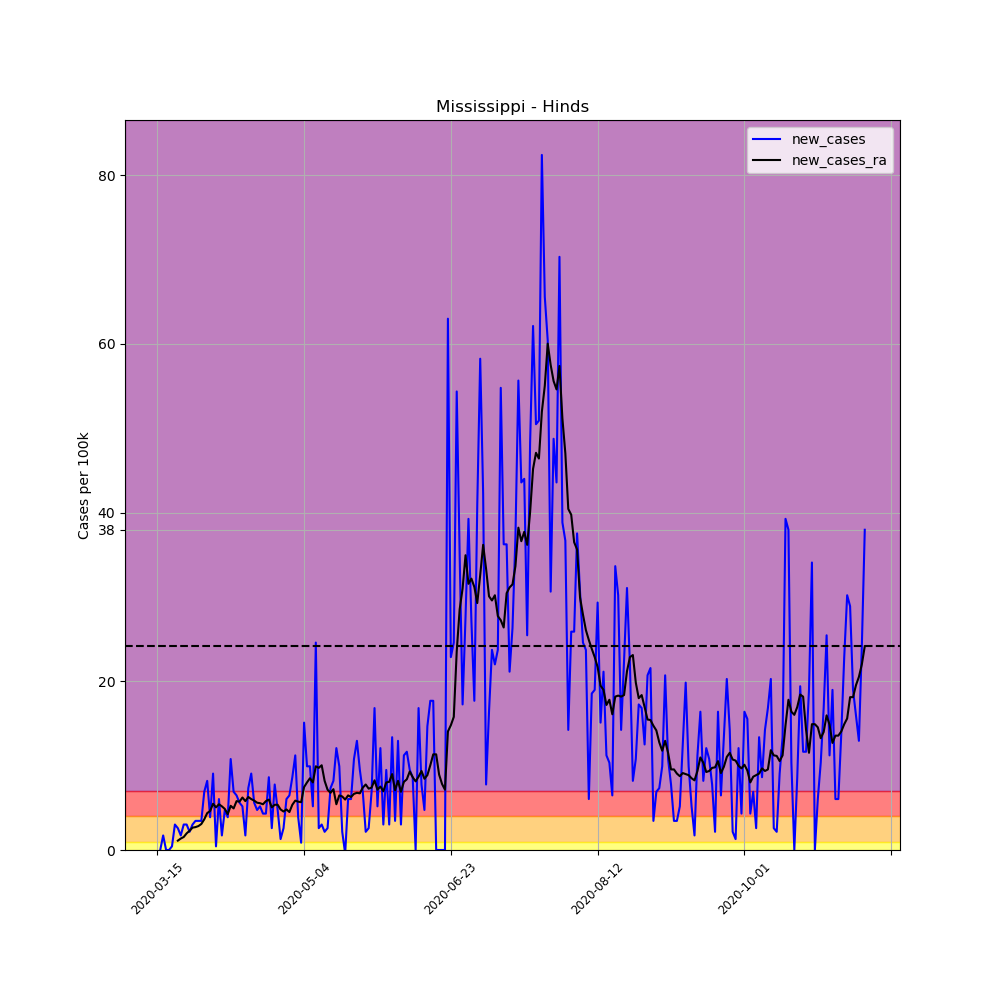

Values plotted in this chart, from the file beside it:
, date, county, state, fips, cases, deaths, COUNTY, STNAME, CTYNAME, POPESTIMATE2019, per_100k, per_100k_ra, new_cases, new_cases_ra
98830, 2020-03-15, Hinds, Mississippi, 28049, 2, 0, 49, Mississippi, Hinds, 231840, 0.8627, , , 
98831, 2020-03-16, Hinds, Mississippi, 28049, 2, 0, 49, Mississippi, Hinds, 231840, 0.8627, , 0.0, 
98832, 2020-03-17, Hinds, Mississippi, 28049, 6, 0, 49, Mississippi, Hinds, 231840, 2.588, , 1.725, 
98833, 2020-03-18, Hinds, Mississippi, 28049, 6, 0, 49, Mississippi, Hinds, 231840, 2.588, , 0.0, 
98834, 2020-03-19, Hinds, Mississippi, 28049, 6, 0, 49, Mississippi, Hinds, 231840, 2.588, , 0.0, 
98835, 2020-03-20, Hinds, Mississippi, 28049, 7, 0, 49, Mississippi, Hinds, 231840, 3.019, , 0.4313, 
98836, 2020-03-21, Hinds, Mississippi, 28049, 14, 0, 49, Mississippi, Hinds, 231840, 6.039, 2.65, 3.019, 
98837, 2020-03-22, Hinds, Mississippi, 28049, 20, 0, 49, Mississippi, Hinds, 231840, 8.627, 3.759, 2.588, 1.109
98838, 2020-03-23, Hinds, Mississippi, 28049, 24, 0, 49, Mississippi, Hinds, 231840, 10.35, 5.114, 1.725, 1.356
98839, 2020-03-24, Hinds, Mississippi, 28049, 31, 0, 49, Mississippi, Hinds, 231840, 13.37, 6.655, 3.019, 1.54
98840, 2020-03-25, Hinds, Mississippi, 28049, 38, 0, 49, Mississippi, Hinds, 231840, 16.39, 8.627, 3.019, 1.972
98841, 2020-03-26, Hinds, Mississippi, 28049, 43, 0, 49, Mississippi, Hinds, 231840, 18.55, 10.91, 2.157, 2.28
98842, 2020-03-27, Hinds, Mississippi, 28049, 50, 0, 49, Mississippi, Hinds, 231840, 21.57, 13.56, 3.019, 2.65
98843, 2020-03-28, Hinds, Mississippi, 28049, 58, 0, 49, Mississippi, Hinds, 231840, 25.02, 16.27, 3.451, 2.711
98844, 2020-03-29, Hinds, Mississippi, 28049, 66, 0, 49, Mississippi, Hinds, 231840, 28.47, 19.1, 3.451, 2.834
98845, 2020-03-30, Hinds, Mississippi, 28049, 74, 0, 49, Mississippi, Hinds, 231840, 31.92, 22.18, 3.451, 3.081
98846, 2020-03-31, Hinds, Mississippi, 28049, 90, 0, 49, Mississippi, Hinds, 231840, 38.82, 25.82, 6.901, 3.636
98847, 2020-04-01, Hinds, Mississippi, 28049, 109, 0, 49, Mississippi, Hinds, 231840, 47.02, 30.19, 8.195, 4.375
98848, 2020-04-02, Hinds, Mississippi, 28049, 118, 0, 49, Mississippi, Hinds, 231840, 50.9, 34.81, 3.882, 4.621
98849, 2020-04-03, Hinds, Mississippi, 28049, 139, 0, 49, Mississippi, Hinds, 231840, 59.96, 40.3, 9.058, 5.484
98850, 2020-04-04, Hinds, Mississippi, 28049, 140, 0, 49, Mississippi, Hinds, 231840, 60.39, 45.35, 0.4313, 5.053
98851, 2020-04-05, Hinds, Mississippi, 28049, 154, 0, 49, Mississippi, Hinds, 231840, 66.43, 50.77, 6.039, 5.422
98852, 2020-04-06, Hinds, Mississippi, 28049, 158, 0, 49, Mississippi, Hinds, 231840, 68.15, 55.95, 1.725, 5.176
98853, 2020-04-07, Hinds, Mississippi, 28049, 169, 0, 49, Mississippi, Hinds, 231840, 72.9, 60.82, 4.745, 4.868
98854, 2020-04-08, Hinds, Mississippi, 28049, 178, 1, 49, Mississippi, Hinds, 231840, 76.78, 65.07, 3.882, 4.252
98855, 2020-04-09, Hinds, Mississippi, 28049, 203, 2, 49, Mississippi, Hinds, 231840, 87.56, 70.31, 10.78, 5.238
98856, 2020-04-10, Hinds, Mississippi, 28049, 219, 2, 49, Mississippi, Hinds, 231840, 94.46, 75.24, 6.901, 4.93
98857, 2020-04-11, Hinds, Mississippi, 28049, 234, 2, 49, Mississippi, Hinds, 231840, 100.9, 81.03, 6.47, 5.792
98858, 2020-04-12, Hinds, Mississippi, 28049, 247, 2, 49, Mississippi, Hinds, 231840, 106.5, 86.76, 5.607, 5.731
98859, 2020-04-13, Hinds, Mississippi, 28049, 259, 2, 49, Mississippi, Hinds, 231840, 111.7, 92.98, 5.176, 6.224
98860, 2020-04-14, Hinds, Mississippi, 28049, 263, 2, 49, Mississippi, Hinds, 231840, 113.4, 98.78, 1.725, 5.792
98861, 2020-04-15, Hinds, Mississippi, 28049, 280, 4, 49, Mississippi, Hinds, 231840, 120.8, 105.1, 7.333, 6.285
98862, 2020-04-16, Hinds, Mississippi, 28049, 301, 4, 49, Mississippi, Hinds, 231840, 129.8, 111.1, 9.058, 6.039
98863, 2020-04-17, Hinds, Mississippi, 28049, 314, 5, 49, Mississippi, Hinds, 231840, 135.4, 117, 5.607, 5.854
98864, 2020-04-18, Hinds, Mississippi, 28049, 325, 5, 49, Mississippi, Hinds, 231840, 140.2, 122.6, 4.745, 5.607
98865, 2020-04-19, Hinds, Mississippi, 28049, 337, 5, 49, Mississippi, Hinds, 231840, 145.4, 128.1, 5.176, 5.546
98866, 2020-04-20, Hinds, Mississippi, 28049, 347, 5, 49, Mississippi, Hinds, 231840, 149.7, 133.5, 4.313, 5.422
98867, 2020-04-21, Hinds, Mississippi, 28049, 357, 6, 49, Mississippi, Hinds, 231840, 154, 139.3, 4.313, 5.792
98868, 2020-04-22, Hinds, Mississippi, 28049, 377, 6, 49, Mississippi, Hinds, 231840, 162.6, 145.3, 8.627, 5.977
98869, 2020-04-23, Hinds, Mississippi, 28049, 383, 6, 49, Mississippi, Hinds, 231840, 165.2, 150.3, 2.588, 5.053
98870, 2020-04-24, Hinds, Mississippi, 28049, 401, 6, 49, Mississippi, Hinds, 231840, 173, 155.7, 7.764, 5.361
98871, 2020-04-25, Hinds, Mississippi, 28049, 412, 7, 49, Mississippi, Hinds, 231840, 177.7, 161.1, 4.745, 5.361
98872, 2020-04-26, Hinds, Mississippi, 28049, 415, 7, 49, Mississippi, Hinds, 231840, 179, 165.9, 1.294, 4.806
98873, 2020-04-27, Hinds, Mississippi, 28049, 421, 7, 49, Mississippi, Hinds, 231840, 181.6, 170.4, 2.588, 4.56
98874, 2020-04-28, Hinds, Mississippi, 28049, 435, 7, 49, Mississippi, Hinds, 231840, 187.6, 175.2, 6.039, 4.806
98875, 2020-04-29, Hinds, Mississippi, 28049, 450, 7, 49, Mississippi, Hinds, 231840, 194.1, 179.7, 6.47, 4.498
98876, 2020-04-30, Hinds, Mississippi, 28049, 470, 8, 49, Mississippi, Hinds, 231840, 202.7, 185.1, 8.627, 5.361
98877, 2020-05-01, Hinds, Mississippi, 28049, 496, 8, 49, Mississippi, Hinds, 231840, 213.9, 191, 11.21, 5.854
98878, 2020-05-02, Hinds, Mississippi, 28049, 505, 8, 49, Mississippi, Hinds, 231840, 217.8, 196.7, 3.882, 5.731
98879, 2020-05-03, Hinds, Mississippi, 28049, 507, 8, 49, Mississippi, Hinds, 231840, 218.7, 202.4, 0.8627, 5.669
98880, 2020-05-04, Hinds, Mississippi, 28049, 542, 9, 49, Mississippi, Hinds, 231840, 233.8, 209.8, 15.1, 7.456
98881, 2020-05-05, Hinds, Mississippi, 28049, 565, 9, 49, Mississippi, Hinds, 231840, 243.7, 217.8, 9.921, 8.01
98882, 2020-05-06, Hinds, Mississippi, 28049, 588, 11, 49, Mississippi, Hinds, 231840, 253.6, 226.3, 9.921, 8.503
98883, 2020-05-07, Hinds, Mississippi, 28049, 600, 11, 49, Mississippi, Hinds, 231840, 258.8, 234.3, 5.176, 8.01
98884, 2020-05-08, Hinds, Mississippi, 28049, 657, 11, 49, Mississippi, Hinds, 231840, 283.4, 244.3, 24.59, 9.921
98885, 2020-05-09, Hinds, Mississippi, 28049, 663, 15, 49, Mississippi, Hinds, 231840, 286, 254, 2.588, 9.736
98886, 2020-05-10, Hinds, Mississippi, 28049, 670, 15, 49, Mississippi, Hinds, 231840, 289, 264, 3.019, 10.04
98887, 2020-05-11, Hinds, Mississippi, 28049, 675, 15, 49, Mississippi, Hinds, 231840, 291.1, 272.2, 2.157, 8.195
98888, 2020-05-12, Hinds, Mississippi, 28049, 681, 17, 49, Mississippi, Hinds, 231840, 293.7, 279.4, 2.588, 7.148
98889, 2020-05-13, Hinds, Mississippi, 28049, 698, 17, 49, Mississippi, Hinds, 231840, 301.1, 286.2, 7.333, 6.778
... 182 more rows
